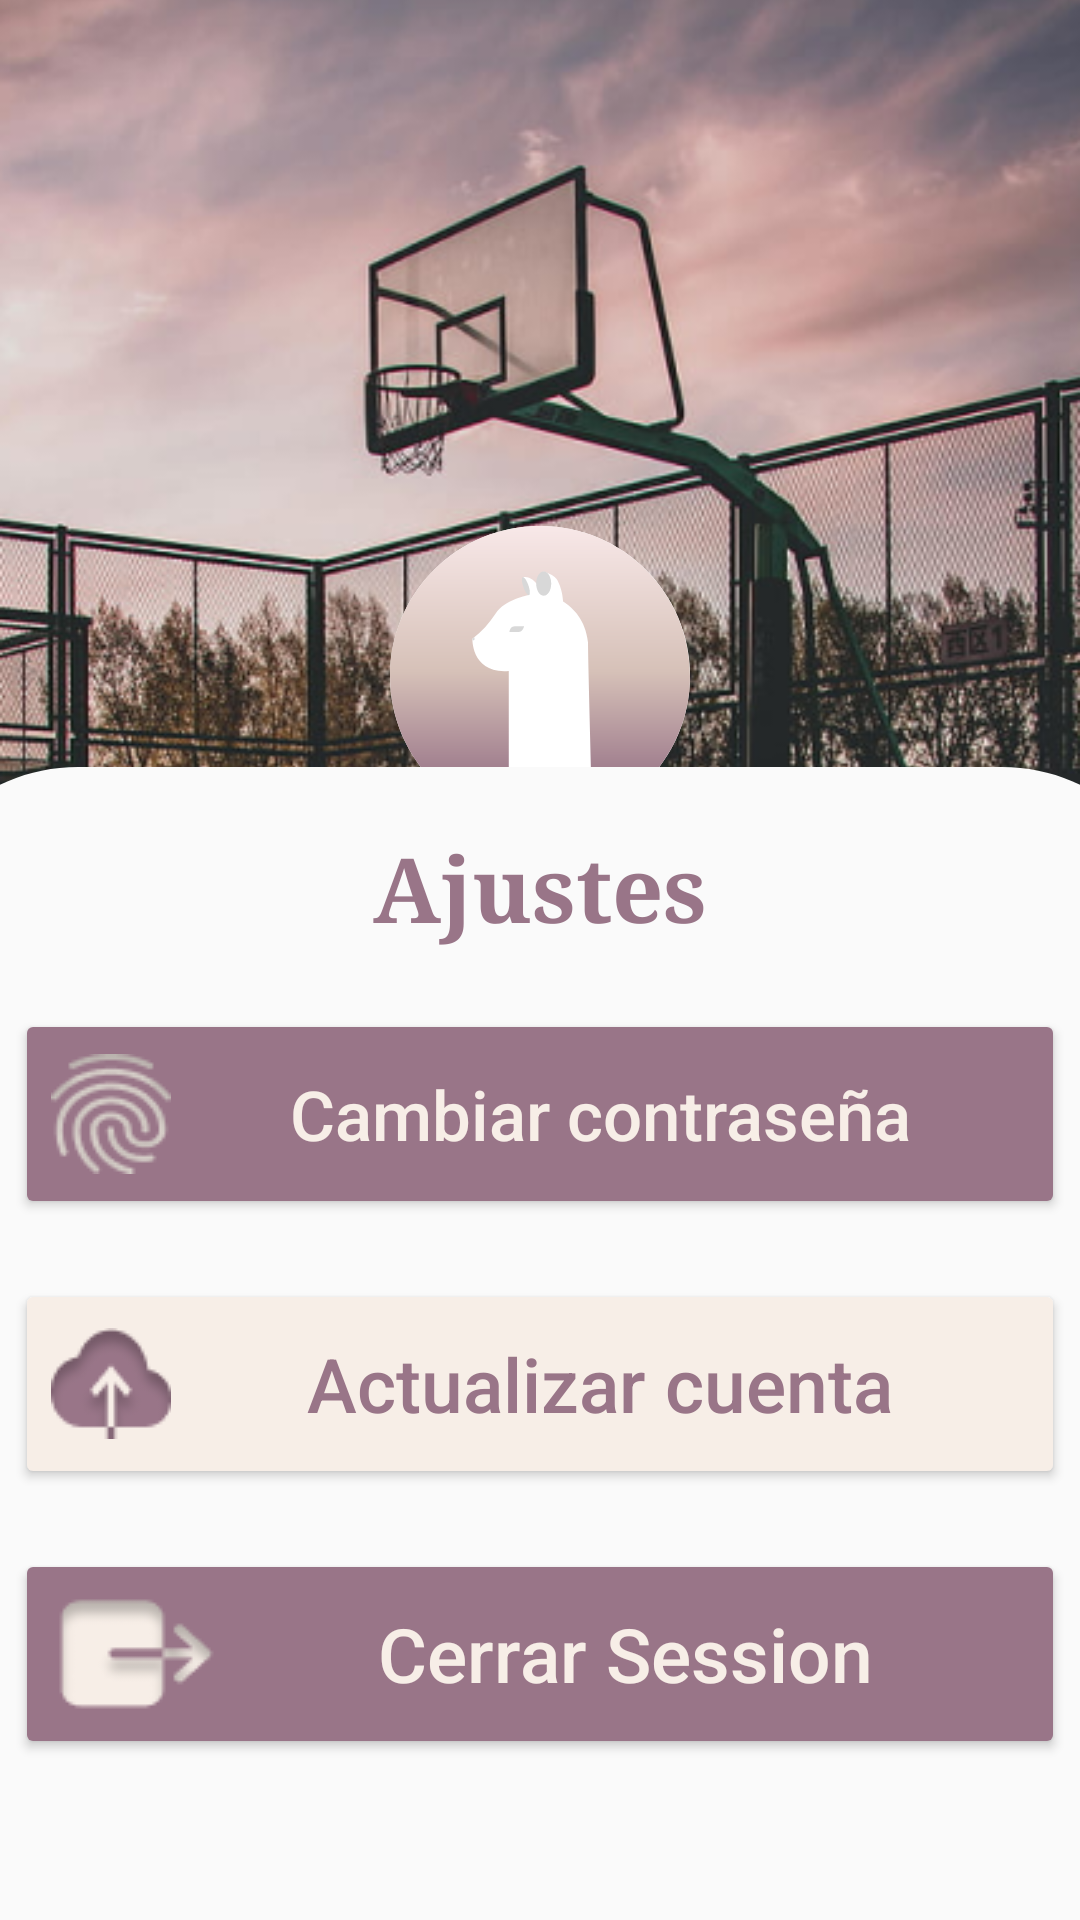

Here is an Android app screen rendered from its layout file. Give the layout XML and the strings, colors and styles it references.
<!-- AndroidManifest.xml: application theme Theme.ParkToGo.NoActionBarAndStatusBar -->
<!-- res/layout/fragment_ajustes.xml -->
<?xml version="1.0" encoding="utf-8"?>
<androidx.constraintlayout.widget.ConstraintLayout xmlns:android="http://schemas.android.com/apk/res/android"
    xmlns:tools="http://schemas.android.com/tools"
    android:layout_width="match_parent"
    android:layout_height="match_parent"
    xmlns:app="http://schemas.android.com/apk/res-auto"
    tools:context=".ui.AjustesFragment"
    android:forceDarkAllowed="false">

    <ImageView
        android:id="@+id/imageView"
        android:layout_width="wrap_content"
        android:layout_height="wrap_content"
        android:scaleType="centerCrop"
        app:layout_constraintBottom_toBottomOf="parent"
        app:layout_constraintEnd_toEndOf="parent"
        app:layout_constraintStart_toStartOf="parent"
        app:layout_constraintTop_toTopOf="parent"
        app:srcCompat="@drawable/pistawallpaper_3" />

    <TextView
        android:id="@+id/textView2"
        android:layout_width="wrap_content"
        android:layout_height="wrap_content"
        android:fontFamily="serif"
        android:shadowColor="#3E3E3E"
        android:shadowDx="2"
        android:shadowDy="5"
        android:shadowRadius="10"
        android:text="ParkToGo"
        android:textColor="#FFFFFF"
        android:textSize="34sp"
        android:textStyle="bold"
        android:layout_marginTop="170dp"
        app:layout_constraintBottom_toBottomOf="@+id/imageView"
        app:layout_constraintEnd_toEndOf="parent"
        app:layout_constraintStart_toStartOf="parent"
        app:layout_constraintTop_toTopOf="@+id/imageView"
        app:layout_constraintVertical_bias="0.272" />

    <ImageView
        android:id="@+id/imageView2"
        android:layout_width="wrap_content"
        android:layout_height="wrap_content"
        android:layout_marginBottom="10dp"
        app:layout_constraintBottom_toTopOf="@+id/textView2"
        app:layout_constraintEnd_toEndOf="parent"
        app:layout_constraintStart_toStartOf="parent"
        app:srcCompat="@drawable/alpaca__icon___colour_" />

    <ImageView
        android:id="@+id/imageView5"
        android:layout_width="wrap_content"
        android:layout_height="wrap_content"
        android:layout_marginTop="40dp"
        android:scaleType="centerCrop"
        android:src="@drawable/ic_login"
        app:layout_constraintBottom_toBottomOf="parent"
        app:layout_constraintEnd_toEndOf="parent"
        app:layout_constraintHorizontal_bias="0.0"
        app:layout_constraintStart_toStartOf="@+id/imageView"
        app:layout_constraintTop_toBottomOf="@+id/textView2" />

    <TextView
        android:id="@+id/textView3"
        android:layout_width="wrap_content"
        android:layout_height="wrap_content"
        android:layout_marginTop="20dp"
        android:fontFamily="serif"
        android:text="Ajustes"
        android:textColor="#997588"
        android:textSize="30sp"
        android:textStyle="bold"
        app:layout_constraintEnd_toEndOf="parent"
        app:layout_constraintStart_toStartOf="parent"
        app:layout_constraintTop_toTopOf="@+id/imageView5" />

    <Button
        android:id="@+id/btnCambiarConstrasenyaAjustes"
        android:layout_width="350dp"
        android:layout_height="70dp"
        android:layout_marginTop="20dp"
        android:backgroundTint="#997588"
        android:text="Cambiar contraseña"
        android:textAlignment="center"
        android:drawableLeft="@drawable/pass"
        android:textAllCaps="false"
        android:textColor="#F7EEE7"
        android:textSize="23sp"
        app:layout_constraintEnd_toEndOf="parent"
        app:layout_constraintStart_toStartOf="parent"
        app:layout_constraintTop_toBottomOf="@+id/textView3" />

    <Button
        android:id="@+id/btnActualizarAjustes"
        android:layout_width="350dp"
        android:layout_height="70dp"
        android:layout_marginTop="20dp"
        android:backgroundTint="#F7EEE7"
        android:text="Actualizar cuenta"
        android:textAlignment="center"
        android:drawableLeft="@drawable/nube"
        android:textAllCaps="false"
        android:textColor="#997588"
        android:textSize="25sp"
        app:layout_constraintEnd_toEndOf="parent"
        app:layout_constraintStart_toStartOf="parent"
        app:layout_constraintTop_toBottomOf="@+id/btnCambiarConstrasenyaAjustes" />

    <Button
        android:id="@+id/btnDesconectarAjustes"
        android:layout_width="350dp"
        android:layout_height="70dp"
        android:layout_marginTop="20dp"
        android:backgroundTint="#997588"
        android:text="Cerrar Session"
        android:textAlignment="center"
        android:drawableLeft="@drawable/exit"
        android:textAllCaps="false"
        android:textColor="#F7EEE7"
        android:textSize="25sp"
        app:layout_constraintEnd_toEndOf="parent"
        app:layout_constraintStart_toStartOf="parent"
        app:layout_constraintTop_toBottomOf="@+id/btnActualizarAjustes" />

</androidx.constraintlayout.widget.ConstraintLayout>
<!-- resources referenced by this layout -->
<resources>
  <!-- drawable alpaca__icon___colour_: vector/xml drawable (drawable, 2488 chars, omitted) -->
  <!-- drawable exit: png bitmap (drawable, 1623 bytes) -->
  <!-- drawable ic_login (drawable) -->
  <vector xmlns:android="http://schemas.android.com/apk/res/android"
      android:width="428dp"
      android:height="500dp"
      android:viewportWidth="428"
      android:viewportHeight="500">
    <path
        android:pathData="M0,60C0,26.863 26.863,0 60,0H368C401.137,0 428,26.863 428,60V500H0V60Z"
        android:fillColor="#FAFAFA"/>
  </vector>
  <!-- drawable nube: png bitmap (drawable, 1736 bytes) -->
  <!-- drawable pass: png bitmap (drawable, 2728 bytes) -->
  <!-- drawable pistawallpaper_3: png bitmap (drawable, 519601 bytes) -->
  <style name="Theme.ParkToGo.NoActionBarAndStatusBar">
          <item name="windowActionBar">false</item>
          <item name="windowNoTitle">true</item>
          <item name="android:windowTranslucentStatus">true</item>
          <item name="android:windowTranslucentNavigation">true</item>
          <item name="android:fitsSystemWindows">true</item>
      </style>
</resources>
